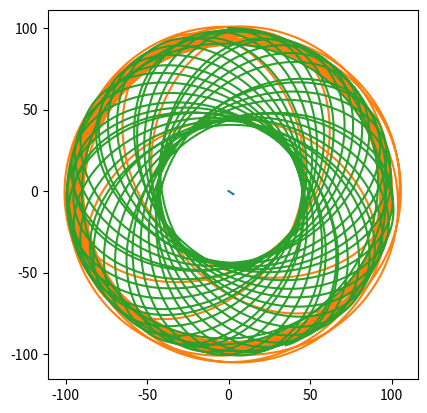

Reproduce this figure in Python.
import matplotlib
from abc import ABC, abstractmethod
from numpy import array as vec
import numpy.linalg
import matplotlib.pyplot as plt
import itertools
MODEL_G = 0.5  # гравитационная постоянная
COLLISION_DISTANCE = 5.0
COLLISION_COEFFICIENT = 50.0
MODEL_DELTA_T = 0.01
TIME_TO_MODEL = 100
# ABC не даст создать экземпляр, пока не переопределишь все методы-заглушки
class Universe(ABC):
    """Невнятная вселенная, основа всех миров"""
    def __init__(self):
        self.bodies = []
    @abstractmethod
    def gravity_flow_dencity_per_1_1(self, dist):
        """
        Плотность потока гравитационного поля между двумя
        единичными массами на заданном расстоянии
        """
    def model_step(self):
        """Итерация решения задачи Коши. Конечно не присуща вселенной, но тут на своём месте"""
        for b1, b2 in itertools.product(self.bodies, self.bodies):
            if b1 != b2:
                b1.apply_force(b1.force_induced_by_other(b2))
        for b in self.bodies:
            b.advance()
    def add_body(self, body):
        self.bodies.append(body)
class MaterialPoint:
    """Материальная точка, движущаяся по двумерной плоскости"""
    def __init__(self, universe, mass, position, velocity):
        self.universe = universe
        self.mass = mass
        self.position = position
        self.velocity = velocity
        universe.add_body(self)
        self.ptrace = [self.position.copy()]
        self.vtrace = [self.velocity.copy()]
    def force_induced_by_other(self, other):
        """Сила, с которой другое тело действует на данное"""
        delta_p = other.position - self.position
        distance = numpy.linalg.norm(delta_p)  # Евклидова норма (по теореме Пифагора)
        force_direction = delta_p / distance
        force = force_direction * self.mass * other.mass *\
                self.universe.gravity_flow_dencity_per_1_1(distance)
        return force
    def advance(self):
        """Перемещаем тело, исходя из его скорости"""
        self.position += self.velocity * MODEL_DELTA_T
        self.ptrace.append(self.position.copy())
        self.vtrace.append(self.velocity.copy())
    def apply_force(self, force):
        """Изменяем скорость, исходя из силы, действующей на тело"""
        self.velocity += force * MODEL_DELTA_T / self.mass
class Universe2D(Universe):
    def __init__(self, G, k, collision_distance):
        super().__init__()
        self.G = G
        self.k = k
        self.collision_distance = collision_distance
    def gravity_flow_dencity_per_1_1(self, dist):
        # будем считать, что отскакивают точки друг от друга резко,
        # но стараться не допускать этого
        if dist > self.collision_distance:
            # Ситуация с обычным потоком поля — просто притяжение
            return self.G / dist
        else:
            # Отталкивание при соударении (притяжение убираем).
            # К гравитации не относится, т.к. имеет скорее электростатическую
            # природу.
            # Никаких конкретных законов не реализует, просто нечто отрицательное.
            return -self.k / dist ** 2
u = Universe2D(MODEL_G, COLLISION_COEFFICIENT, COLLISION_DISTANCE)
bodies = [
    MaterialPoint(u, 50000., vec([  0.,   0.]), vec([ 0.,   0.])),
    MaterialPoint(u,     10., vec([100.,   0.]), vec([ 0., -100.])),
    MaterialPoint(u,     10., vec([  0., 100.]), vec([150.,   0.]))
]
steps = int(TIME_TO_MODEL / MODEL_DELTA_T)
for stepn in range(steps):
    u.model_step()
plt.gca().set_aspect('equal')
for b in bodies:
    plt.plot(*tuple(map(list, zip(*b.ptrace))))
plt.show()
